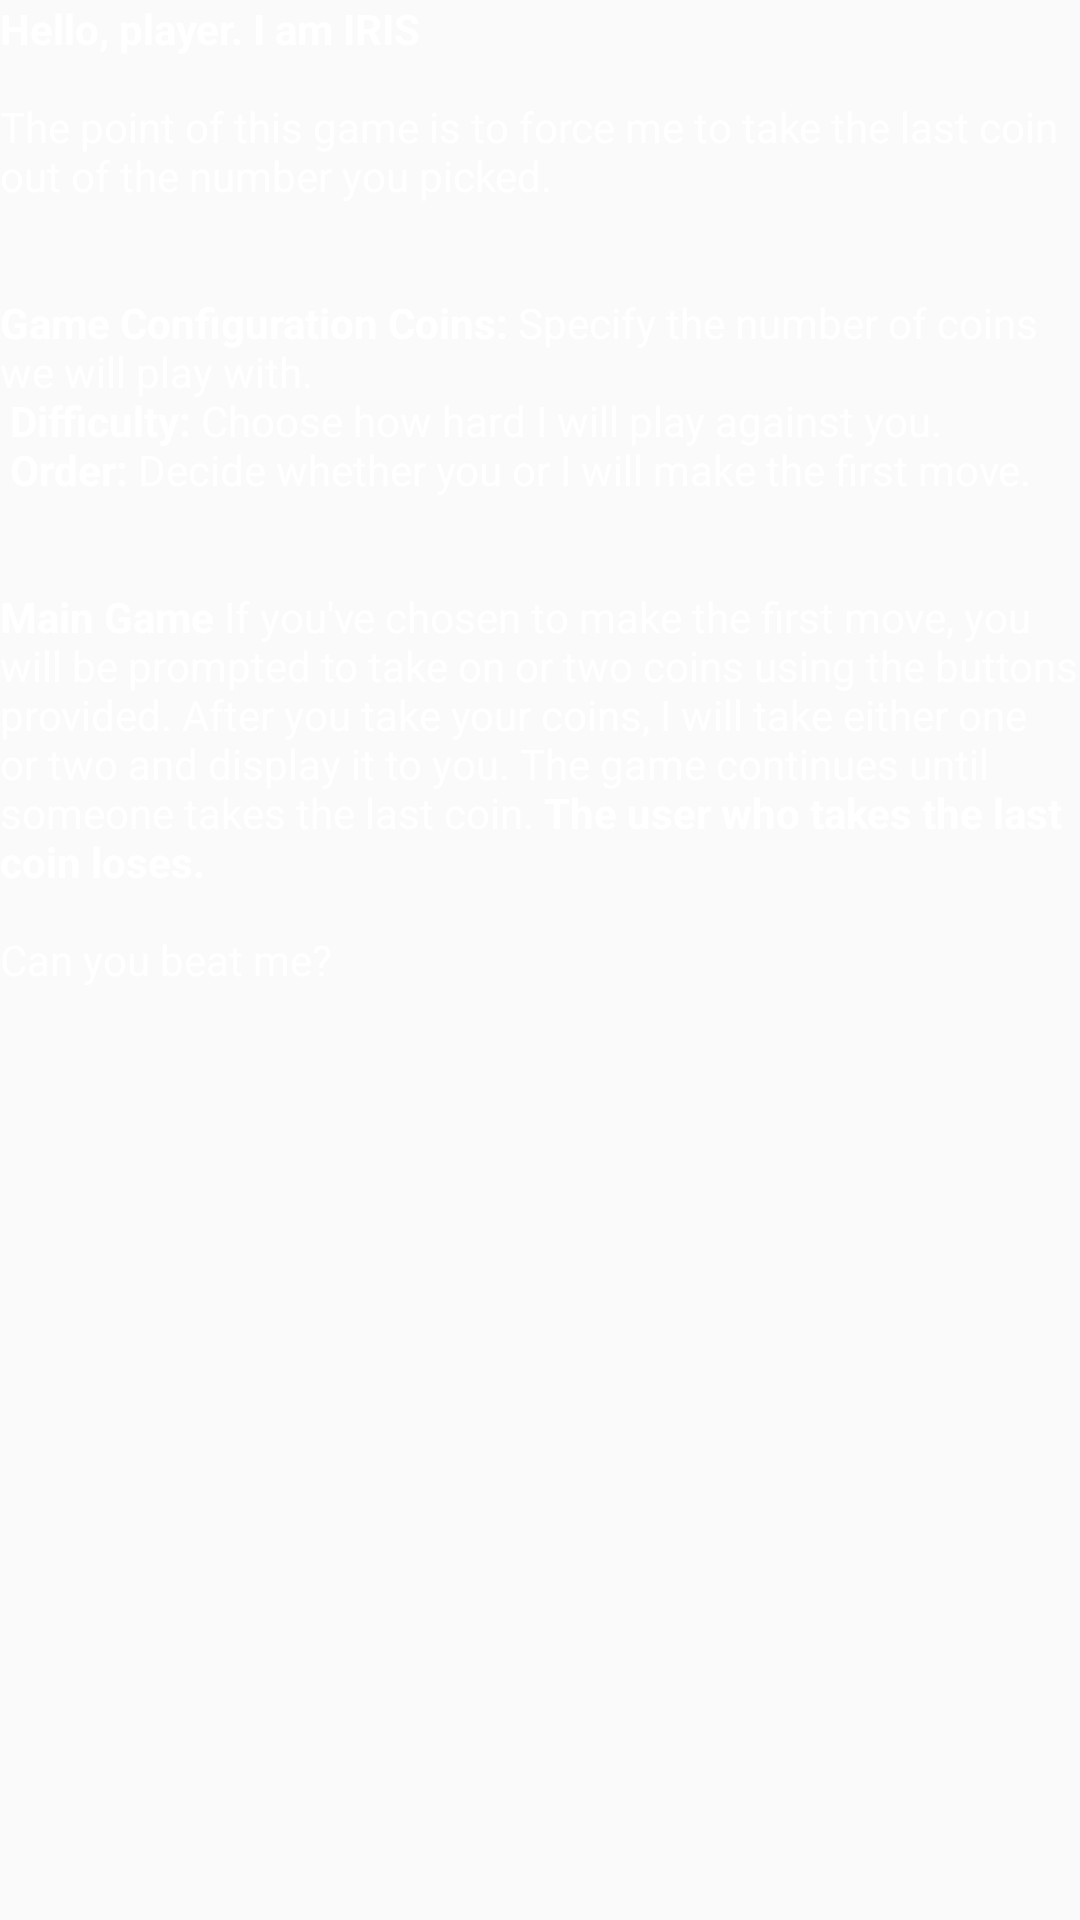

This screen was rendered from an Android layout file. Write that file and the resources it references.
<!-- AndroidManifest.xml: application theme AppTheme -->
<!-- res/layout/content_help.xml -->
<?xml version="1.0" encoding="utf-8"?>
<android.support.v4.widget.NestedScrollView xmlns:android="http://schemas.android.com/apk/res/android"
    xmlns:app="http://schemas.android.com/apk/res-auto"
    xmlns:tools="http://schemas.android.com/tools"
    android:layout_width="match_parent"
    android:layout_height="match_parent"
    app:layout_behavior="@string/appbar_scrolling_view_behavior"
    tools:context="com.example.lastcoingame.HelpActivity"
    tools:showIn="@layout/activity_help">

    <TextView
        android:layout_width="wrap_content"
        android:layout_height="wrap_content"
        android:layout_margin="@dimen/text_margin"
        android:textColor="#FFFFFF"
        android:text="@string/large_text" />

</android.support.v4.widget.NestedScrollView>
<!-- res/layout/activity_help.xml (included above) -->
<?xml version="1.0" encoding="utf-8"?>
<android.support.design.widget.CoordinatorLayout xmlns:android="http://schemas.android.com/apk/res/android"
    xmlns:app="http://schemas.android.com/apk/res-auto"
    xmlns:tools="http://schemas.android.com/tools"
    android:layout_width="match_parent"
    android:layout_height="match_parent"
    android:fitsSystemWindows="true"
    tools:context="com.example.lastcoingame.HelpActivity"
    android:background="#626262">

    <android.support.design.widget.AppBarLayout
        android:id="@+id/app_bar"
        android:layout_width="match_parent"
        android:layout_height="@dimen/app_bar_height"
        android:fitsSystemWindows="true"
        android:background="#36373c"
        android:theme="@style/AppTheme.AppBarOverlay">

        <android.support.design.widget.CollapsingToolbarLayout
            android:id="@+id/toolbar_layout"
            android:layout_width="match_parent"
            android:layout_height="match_parent"
            android:fitsSystemWindows="true"
            app:contentScrim="#36373c"
            app:layout_scrollFlags="scroll|exitUntilCollapsed">

            <android.support.v7.widget.Toolbar
                android:id="@+id/toolbar"
                android:layout_width="match_parent"
                android:layout_height="?attr/actionBarSize"
                app:layout_collapseMode="pin"
                android:background="#36373c"
                app:popupTheme="@style/AppTheme.PopupOverlay" />

        </android.support.design.widget.CollapsingToolbarLayout>
    </android.support.design.widget.AppBarLayout>

    <include layout="@layout/content_help" />

    <android.support.design.widget.FloatingActionButton
        android:id="@+id/fab"
        android:layout_width="wrap_content"
        android:layout_height="wrap_content"
        android:layout_margin="@dimen/fab_margin"
        android:src="@drawable/ic_diag_close"
        app:backgroundTint="#ED0E0E"
        app:layout_anchor="@id/app_bar"
        app:layout_anchorGravity="bottom|end" />

</android.support.design.widget.CoordinatorLayout>
<!-- resources referenced by this layout -->
<resources>
  <!-- drawable ic_diag_close: png bitmap (drawable-hdpi, 741 bytes) -->
  <string name="large_text">
          "<b>Hello, player. I am IRIS</b>\n\nThe point of this game is to force me to take the last coin out of the number you picked.\n\n\n<b>Game Configuration</b>"
  
          "<b>Coins: </b>Specify the number of coins we will play with.\n"
          "<b>Difficulty: </b>Choose how hard I will play against you.\n"
          "<b>Order: </b>Decide whether you or I will make the first move.\n\n\n<b>Main Game</b>"
  
          "If you\'ve chosen to make the first move, you will be prompted to take on or two coins using the buttons provided. After you take your coins, I will take either one or two and display it to you. The game continues until someone takes the last coin. <b>The user who takes the last coin loses.</b>\n\nCan you beat me?\n\n"
  
  
  
      </string>
  <style name="AppTheme.AppBarOverlay" parent="ThemeOverlay.AppCompat.Dark.ActionBar" />
  <style name="AppTheme.PopupOverlay" parent="ThemeOverlay.AppCompat.Light" />
  <style name="AppTheme" parent="Theme.AppCompat.Light.DarkActionBar">
          
          <item name="colorPrimary">@color/colorPrimary</item>
          <item name="colorPrimaryDark">@color/colorPrimaryDark</item>
          <item name="colorAccent">@color/colorAccent</item>
      </style>
  <color name="colorPrimary">#36373c</color>
  <color name="colorPrimaryDark">#303F9F</color>
  <color name="colorAccent">#FFFFFF</color>
</resources>
